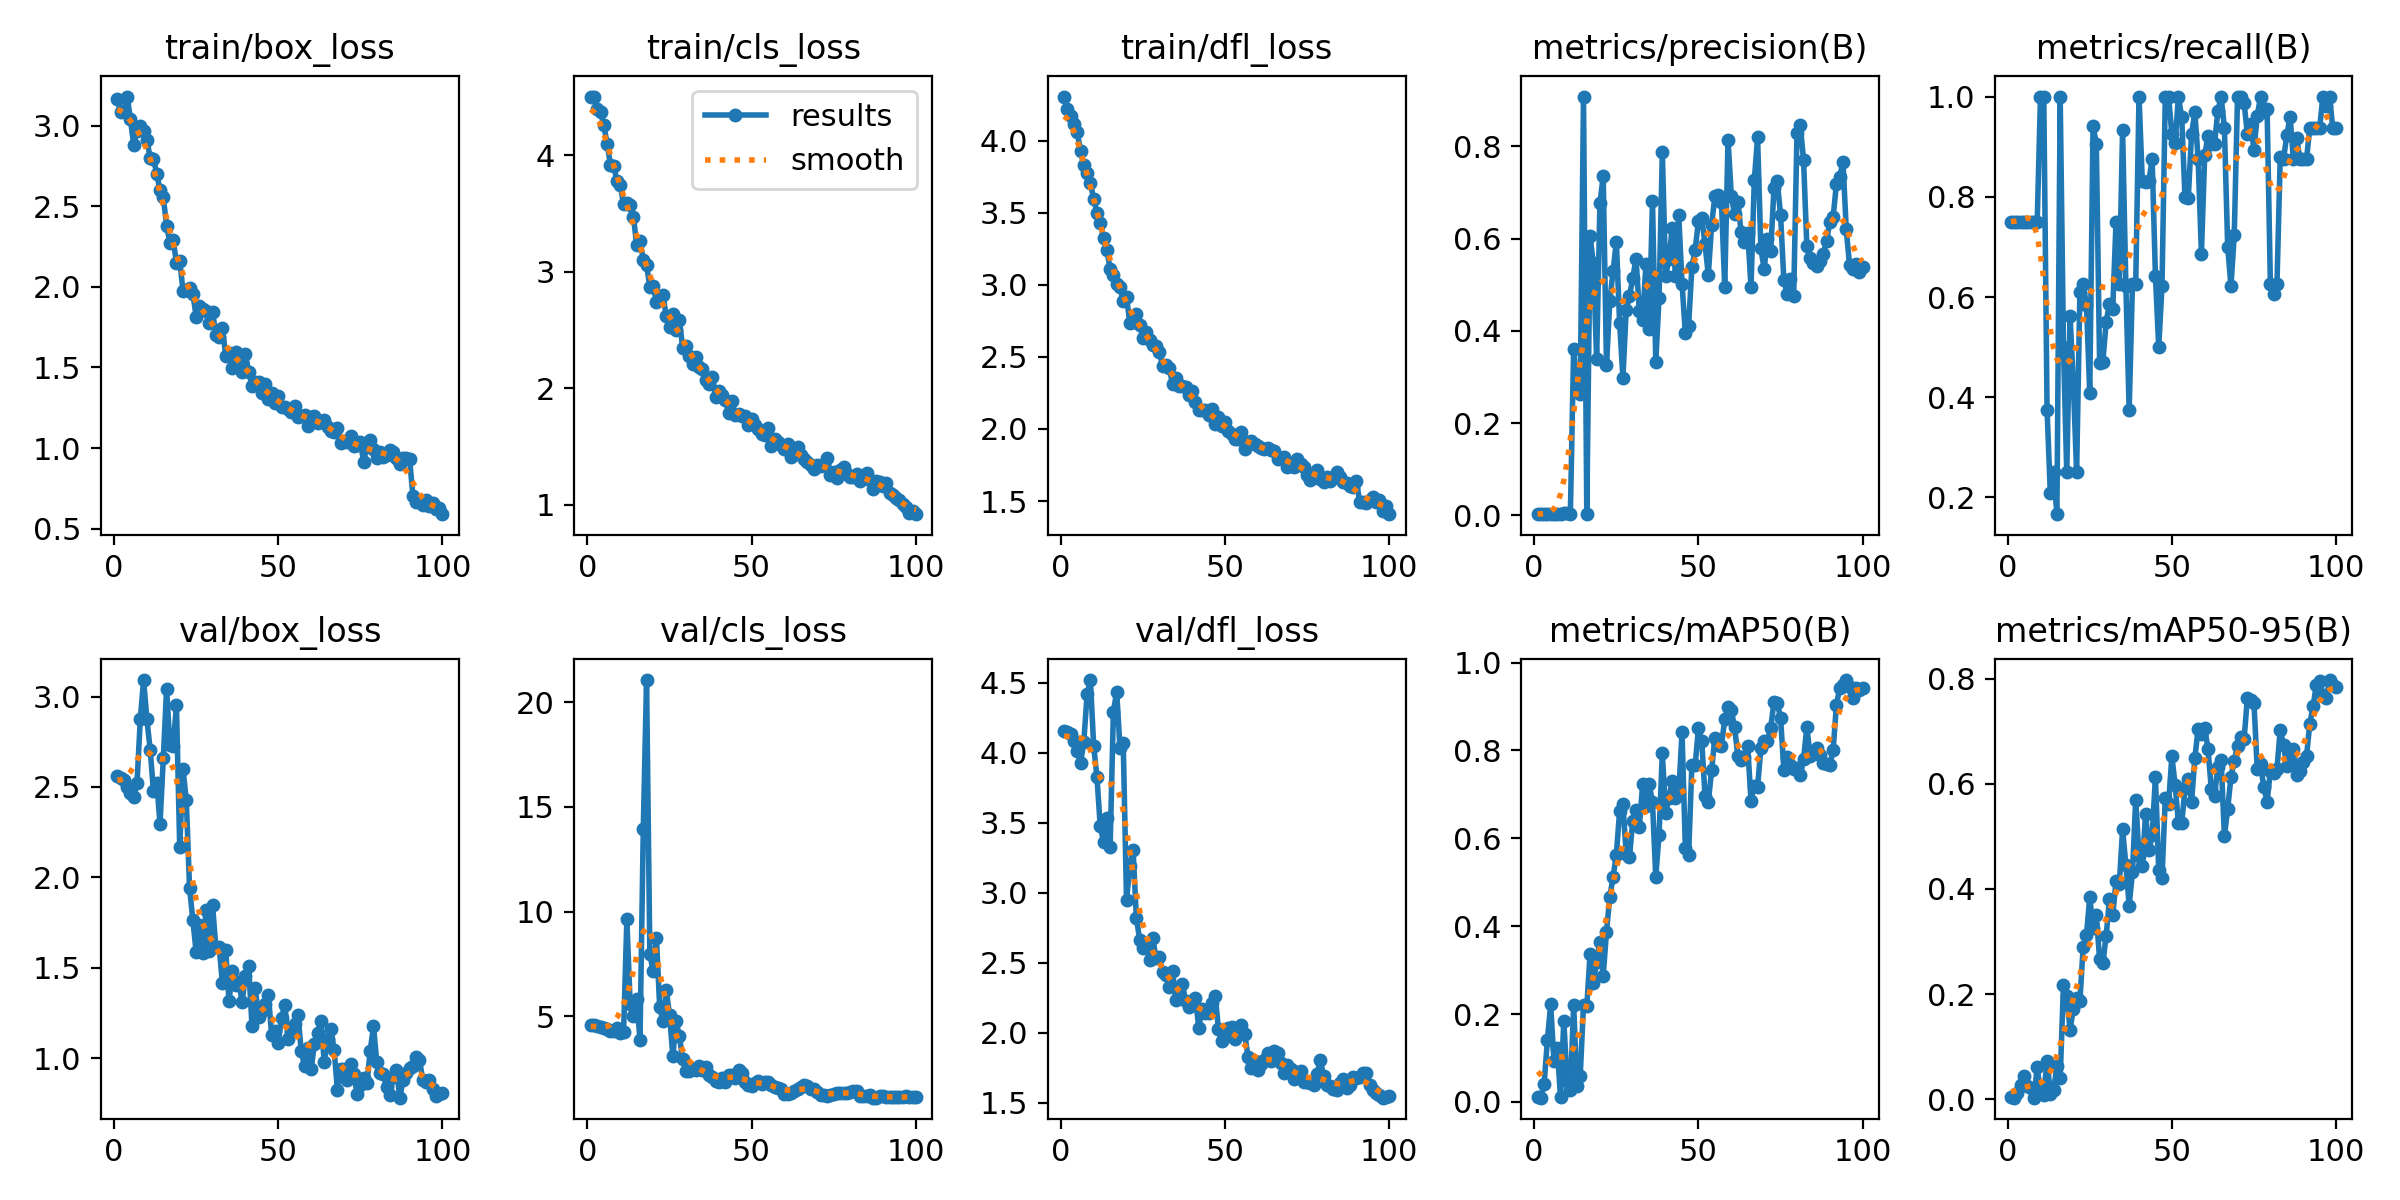

The file beside this chart, header and first rows:
epoch, train/box_loss, train/cls_loss, train/dfl_loss, metrics/precision(B), metrics/recall(B), metrics/mAP50(B), metrics/mAP50-95(B), val/box_loss, val/cls_loss, val/dfl_loss, lr/pg0, lr/pg1, lr/pg2
1, 3.166, 4.498, 4.305, 0.00269, 0.75, 0.01208, 0.00449, 2.558, 4.573, 4.158, 0.0001125, 0.0001125, 0.0001125
2, 3.083, 4.505, 4.221, 0.00284, 0.75, 0.0096, 0.00309, 2.551, 4.564, 4.15, 0.0002351, 0.0002351, 0.0002351
3, 3.094, 4.401, 4.173, 0.00278, 0.75, 0.04021, 0.01255, 2.536, 4.54, 4.132, 0.0003553, 0.0003553, 0.0003553
4, 3.181, 4.372, 4.113, 0.00239, 0.75, 0.14, 0.02777, 2.499, 4.511, 4.083, 0.000473, 0.000473, 0.000473
5, 3.039, 4.258, 4.057, 0.0027, 0.75, 0.2218, 0.0444, 2.467, 4.46, 4.014, 0.0005882, 0.0005882, 0.0005882
6, 2.878, 4.096, 3.925, 0.00274, 0.75, 0.0936, 0.02527, 2.445, 4.381, 3.927, 0.000701, 0.000701, 0.000701
7, 2.967, 3.92, 3.828, 0.00278, 0.75, 0.1227, 0.02148, 2.523, 4.283, 4.08, 0.0008113, 0.0008113, 0.0008113
8, 2.995, 3.906, 3.773, 0.00363, 0.75, 0.01122, 0.00281, 2.876, 4.321, 4.419, 0.0009191, 0.0009191, 0.0009191
9, 2.966, 3.78, 3.703, 0.00438, 0.75, 0.1845, 0.06111, 3.091, 4.424, 4.519, 0.001024, 0.001024, 0.001024
10, 2.914, 3.742, 3.596, 0.00405, 1, 0.04843, 0.01184, 2.875, 4.218, 4.047, 0.001127, 0.001127, 0.001127
11, 2.799, 3.58, 3.5, 0.00356, 1, 0.02615, 0.00849, 2.707, 4.243, 3.824, 0.001126, 0.001126, 0.001126
12, 2.794, 3.592, 3.431, 0.3616, 0.375, 0.2205, 0.07327, 2.476, 9.627, 3.474, 0.001126, 0.001126, 0.001126
13, 2.702, 3.576, 3.323, 0.2731, 0.2083, 0.03689, 0.01048, 2.524, 5.608, 3.365, 0.001114, 0.001114, 0.001114
14, 2.599, 3.474, 3.244, 0.2624, 0.25, 0.05882, 0.01816, 2.297, 4.998, 3.536, 0.001102, 0.001102, 0.001102
15, 2.555, 3.227, 3.109, 0.9082, 0.1667, 0.2215, 0.06225, 2.658, 5.806, 3.325, 0.001089, 0.001089, 0.001089
16, 2.38, 3.265, 3.065, 0.00353, 1, 0.2173, 0.04107, 3.043, 3.865, 4.291, 0.001077, 0.001077, 0.001077
17, 2.275, 3.104, 3.008, 0.6048, 0.5, 0.3373, 0.2167, 2.732, 13.92, 4.436, 0.001064, 0.001064, 0.001064
18, 2.291, 3.058, 2.983, 0.5465, 0.25, 0.2703, 0.1961, 2.729, 21.06, 4.035, 0.001052, 0.001052, 0.001052
19, 2.151, 2.87, 2.886, 0.3386, 0.5625, 0.3183, 0.1317, 2.95, 7.964, 4.066, 0.00104, 0.00104, 0.00104
20, 2.161, 2.878, 2.916, 0.6766, 0.4296, 0.3641, 0.1723, 2.165, 7.157, 2.946, 0.001027, 0.001027, 0.001027
21, 1.976, 2.742, 2.736, 0.7357, 0.25, 0.2871, 0.1929, 2.598, 8.744, 3.191, 0.001015, 0.001015, 0.001015
22, 1.978, 2.777, 2.744, 0.325, 0.6096, 0.3874, 0.1864, 2.425, 5.439, 3.304, 0.001002, 0.001002, 0.001002
23, 1.992, 2.798, 2.795, 0.4644, 0.625, 0.4664, 0.2902, 1.939, 4.755, 2.819, 0.0009901, 0.0009901, 0.0009901
24, 1.958, 2.62, 2.721, 0.5289, 0.5839, 0.5122, 0.3119, 1.764, 6.253, 2.666, 0.0009778, 0.0009778, 0.0009778
25, 1.815, 2.522, 2.627, 0.5937, 0.4089, 0.5628, 0.3841, 1.585, 5.069, 2.609, 0.0009654, 0.0009654, 0.0009654
26, 1.879, 2.637, 2.675, 0.4166, 0.9418, 0.6627, 0.3258, 1.735, 3.099, 2.62, 0.000953, 0.000953, 0.000953
27, 1.865, 2.499, 2.618, 0.2987, 0.9062, 0.6777, 0.3505, 1.582, 4.785, 2.52, 0.0009406, 0.0009406, 0.0009406
28, 1.852, 2.585, 2.58, 0.4458, 0.4688, 0.5642, 0.2663, 1.82, 4.04, 2.675, 0.0009283, 0.0009283, 0.0009283
29, 1.778, 2.346, 2.576, 0.4747, 0.4713, 0.558, 0.2599, 1.592, 2.942, 2.532, 0.0009159, 0.0009159, 0.0009159
30, 1.846, 2.366, 2.532, 0.515, 0.5509, 0.6405, 0.3104, 1.845, 2.388, 2.539, 0.0009035, 0.0009035, 0.0009035
31, 1.698, 2.276, 2.435, 0.556, 0.5863, 0.6646, 0.3798, 1.612, 2.406, 2.432, 0.0008911, 0.0008911, 0.0008911
32, 1.688, 2.207, 2.44, 0.4421, 0.5764, 0.6258, 0.3494, 1.616, 2.477, 2.413, 0.0008787, 0.0008787, 0.0008787
33, 1.748, 2.272, 2.424, 0.423, 0.75, 0.7226, 0.4148, 1.413, 2.447, 2.33, 0.0008664, 0.0008664, 0.0008664
34, 1.573, 2.18, 2.312, 0.5444, 0.625, 0.6741, 0.4099, 1.599, 2.629, 2.445, 0.000854, 0.000854, 0.000854
35, 1.592, 2.163, 2.35, 0.4036, 0.9334, 0.7226, 0.5131, 1.316, 2.447, 2.234, 0.0008416, 0.0008416, 0.0008416
36, 1.495, 2.074, 2.301, 0.6825, 0.6214, 0.6827, 0.4455, 1.48, 2.596, 2.261, 0.0008293, 0.0008293, 0.0008293
37, 1.597, 2.04, 2.298, 0.332, 0.375, 0.5122, 0.3682, 1.406, 2.192, 2.346, 0.0008169, 0.0008169, 0.0008169
38, 1.565, 2.097, 2.289, 0.4717, 0.625, 0.6085, 0.4317, 1.423, 2.081, 2.23, 0.0008045, 0.0008045, 0.0008045
39, 1.474, 1.927, 2.233, 0.7874, 0.6267, 0.7936, 0.5695, 1.31, 1.896, 2.183, 0.0007921, 0.0007921, 0.0007921
40, 1.584, 1.977, 2.262, 0.5195, 1, 0.6574, 0.4618, 1.456, 1.885, 2.23, 0.0007797, 0.0007797, 0.0007797
41, 1.474, 1.942, 2.19, 0.5549, 0.8317, 0.6928, 0.4434, 1.507, 2.042, 2.248, 0.0007674, 0.0007674, 0.0007674
42, 1.385, 1.899, 2.133, 0.6236, 0.8292, 0.7307, 0.5418, 1.179, 1.885, 2.037, 0.000755, 0.000755, 0.000755
43, 1.412, 1.787, 2.134, 0.5194, 0.8309, 0.6918, 0.4732, 1.386, 2.207, 2.174, 0.0007426, 0.0007426, 0.0007426
44, 1.408, 1.895, 2.129, 0.651, 0.875, 0.7043, 0.5023, 1.228, 2.21, 2.141, 0.0007302, 0.0007302, 0.0007302
45, 1.342, 1.773, 2.095, 0.5026, 0.6418, 0.8414, 0.6123, 1.263, 2.033, 2.14, 0.0007179, 0.0007179, 0.0007179
46, 1.396, 1.779, 2.139, 0.3952, 0.5, 0.5789, 0.4365, 1.297, 2.418, 2.217, 0.0007055, 0.0007055, 0.0007055
47, 1.305, 1.763, 2.034, 0.411, 0.6219, 0.5612, 0.4213, 1.347, 2.31, 2.261, 0.0006931, 0.0006931, 0.0006931
48, 1.341, 1.762, 2.086, 0.5386, 1, 0.7668, 0.572, 1.125, 1.869, 2.029, 0.0006808, 0.0006808, 0.0006808
49, 1.28, 1.688, 2.023, 0.5754, 1, 0.7668, 0.5608, 1.149, 1.706, 1.943, 0.0006684, 0.0006684, 0.0006684
50, 1.32, 1.739, 2.048, 0.6389, 0.9246, 0.8511, 0.6521, 1.085, 1.662, 1.968, 0.000656, 0.000656, 0.000656
51, 1.254, 1.681, 1.983, 0.6443, 0.9082, 0.8216, 0.5981, 1.221, 1.816, 2.032, 0.0006436, 0.0006436, 0.0006436
52, 1.253, 1.648, 1.963, 0.5883, 1, 0.6967, 0.5253, 1.295, 1.913, 2.039, 0.0006312, 0.0006312, 0.0006312
53, 1.243, 1.609, 1.93, 0.5208, 0.9583, 0.6822, 0.5244, 1.107, 1.787, 1.956, 0.0006189, 0.0006189, 0.0006189
54, 1.221, 1.595, 1.931, 0.6293, 0.7995, 0.7551, 0.5911, 1.146, 1.841, 1.986, 0.0006065, 0.0006065, 0.0006065
55, 1.259, 1.657, 1.978, 0.6921, 0.7975, 0.829, 0.6085, 1.19, 1.867, 2.054, 0.0005941, 0.0005941, 0.0005941
56, 1.194, 1.504, 1.857, 0.6943, 0.9253, 0.8117, 0.565, 1.24, 1.73, 1.993, 0.0005818, 0.0005818, 0.0005818
57, 1.198, 1.563, 1.911, 0.6803, 0.9688, 0.8103, 0.6487, 1.038, 1.61, 1.827, 0.0005694, 0.0005694, 0.0005694
58, 1.204, 1.539, 1.919, 0.4944, 0.875, 0.8715, 0.7043, 0.9541, 1.563, 1.752, 0.000557, 0.000557, 0.000557
59, 1.139, 1.511, 1.897, 0.8148, 0.6867, 0.8996, 0.6951, 1.053, 1.541, 1.796, 0.0005446, 0.0005446, 0.0005446
60, 1.191, 1.481, 1.878, 0.6929, 0.8829, 0.8912, 0.7064, 0.9373, 1.291, 1.735, 0.0005322, 0.0005322, 0.0005322
... 40 more rows
